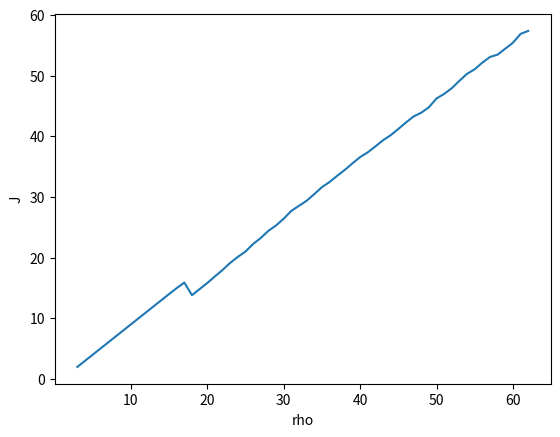
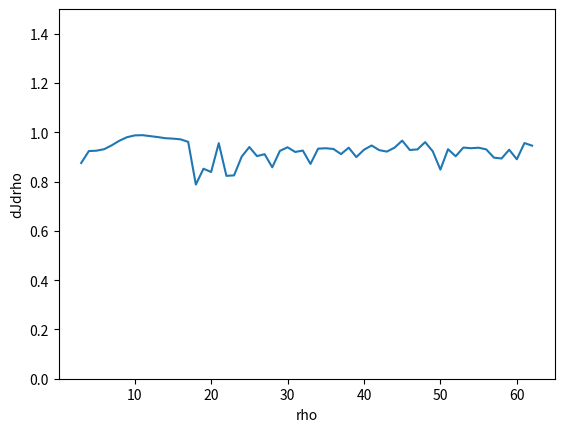

These figures' Python source, in order:
import numpy as np
import matplotlib as mpl
from mpl_toolkits.mplot3d import Axes3D
import numpy as np
import matplotlib.pyplot as plt

Nrho = 60
navg = 25 # number of segments on time interval 
J_arr = np.zeros([Nrho, navg])
dJdrho_arr = np.zeros([Nrho, navg])
J_arr_avg = np.zeros(Nrho)
dJdrho_arr_avg = np.zeros(Nrho)
rho_arr = np.zeros(Nrho)

for rr in range(0,Nrho):
    print(rr)
    rho = rr + 3
    sigma = 10
    beta = 8./3.
    T = 2
    dt = 0.005
    nc =3 # number of component in u
    nn = int(T/dt/2)
    N = 2*nn + 1
    Df = np.zeros([N,3,3])
    drhof = np.zeros([N,3])
    u = np.zeros([N,3])
    v = np.zeros([N,3])
    vstar = np.zeros([N,3])
    w = np.zeros([nc,N,nc])

    # give start value, u at t=0; v*,w at t = nn
    u[0] = [-10, -10, 60]

    # push forward u to a stable attractor
    for j in range(0,5):
        for i in range(1, 2*nn+1):    
            [x, y ,z] = u[i-1]
            dudt = np.array([sigma*(y-x), x*(rho-z)-y, x*y-beta*z])
            u[i] = u[i-1] + dudt*dt
        u0 = u[-1]
        u = np.zeros([N,3])
        u[0] = u0
    pass

    for iavg in range(0, navg):

        for i in range(1, 2*nn+1):
            # push forward u to i-th step
            [x, y ,z] = u[i-1]
            dudt = np.array([sigma*(y-x), x*(rho-z)-y, x*y-beta*z])
            u[i] = u[i-1] + dudt*dt
            # get Df and drhof
            Dftemp = np.array([[-sigma, sigma, 0],[rho-z,-1,-x],[y,x,-beta]])
            Df[i-1] = Dftemp * dt + np.identity(3)
            drhof[i-1] = np.array([0, x*dt, 0])

        ## intialize v* and w
        #vstar[nn] = [0, 0, 0]
        #w[0,nn] = [1, 0, 0]
        #w[1,nn] = [0, 1, 0]
        #w[2,nn] = [0, 0, 1]

        #for i in range(nn+1, 2*nn+1):
        #    # push forwar vstar and w
        #    vstar[i] = np.dot(Df[i-1], vstar[i-1]) + drhof[i-1]
        #    w[0,i] = np.dot(Df[i-1], w[0,i-1])
        #    w[1,i] = np.dot(Df[i-1], w[1,i-1])
        #    w[2,i] = np.dot(Df[i-1], w[2,i-1])
        #for i in range(nn-1,-1,-1):
        #    # push backward vstar and w
        #    vstar[i] = np.linalg.solve(Df[i], (vstar[i+1] - drhof[i]))
        #    w[0,i] = np.linalg.solve(Df[i], w[0,i+1])
        #    w[1,i] = np.linalg.solve(Df[i], w[1,i+1])
        #    w[2,i] = np.linalg.solve(Df[i], w[2,i+1])

        # intialize v* and w
        vstar[0] = [0, 0, 0]
        w[0,0] = [1, 0, 0]
        w[1,0] = [0, 1, 0]
        w[2,0] = [0, 0, 1]
        for i in range(1, 2*nn+1):
            # push forwar vstar and w
            vstar[i] = np.dot(Df[i-1], vstar[i-1]) + drhof[i-1]
            w[0,i] = np.dot(Df[i-1], w[0,i-1])
            w[1,i] = np.dot(Df[i-1], w[1,i-1])
            w[2,i] = np.dot(Df[i-1], w[2,i-1])
       

        # calculate M rhs lbd, and v
        M = np.zeros([nc, nc])
        for i in range(0, nc):
            for j in range(0, i+1):
                M[i,j] = np.einsum(w[i],[0,1],w[j],[0,1])
                M[j,i] = M[i,j]

        rhs = np.zeros(3)
        rhs[0] = np.einsum(w[0], [0,1], vstar, [0,1])
        rhs[1] = np.einsum(w[1], [0,1], vstar, [0,1])
        rhs[2] = np.einsum(w[2], [0,1], vstar, [0,1])

        lbd = np.linalg.solve(M, rhs)
        v = vstar - np.einsum(lbd, [0], w, [0,1,2], [1,2])

        J_arr[rr,iavg] = np.sum(u[:,2]) / N
        dJdrho = np.sum(v[:,2]) / N
        rho_arr[rr] = rho
        dJdrho_arr[rr,iavg] = dJdrho

        # use the end state as initial state of next segment
        u0 = u[-1]
        u = np.zeros([N,3])
        u[0] = u0

    J_arr_avg = np.average(J_arr,axis=1)
    dJdrho_arr_avg = np.average(dJdrho_arr,axis=1)
    pass

## plot u
#mpl.rcParams['legend.fontsize'] = 10
#fig = plt.figure()
#ax = fig.gca(projection = '3d')
#ax.plot(u[:,0],u[:,1],u[:,2])
#ax.set_xlabel('x')
#ax.set_ylabel('y')
#ax.set_zlabel('z')
#plt.show()

# plot J vs r
fig = plt.figure()
ax = fig.gca()
ax.plot(rho_arr, J_arr_avg)
ax.set_xlabel('rho')
ax.set_ylabel('J')
plt.show()

# plot dJdrho vs r
fig = plt.figure()
plt.plot(rho_arr, dJdrho_arr_avg)
plt.xlabel('rho')
plt.ylabel('dJdrho')
plt.ylim([0,1.5])

plt.show()
pass

pass